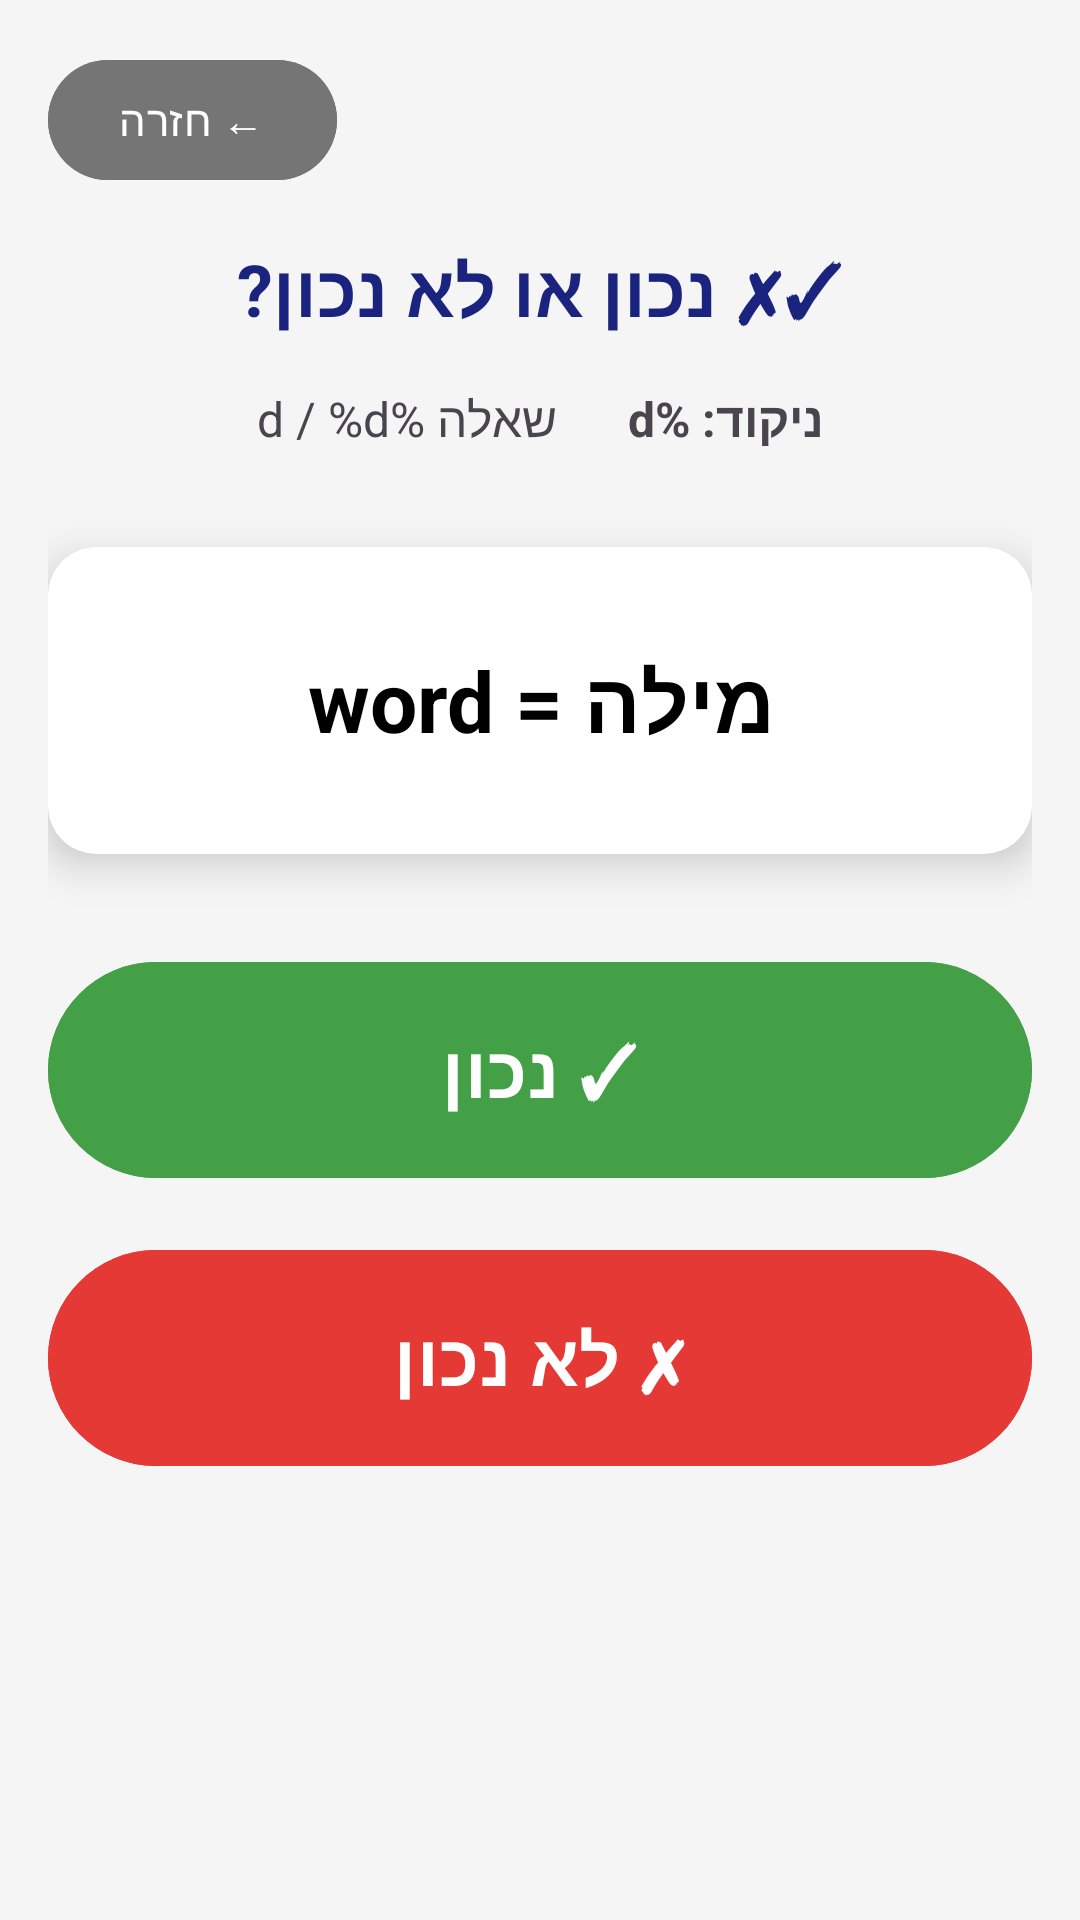

Android layout source for this screen:
<!-- AndroidManifest.xml: application theme Theme.WordClash -->
<!-- res/layout/activity_true_false_game.xml -->
<?xml version="1.0" encoding="utf-8"?>
<androidx.constraintlayout.widget.ConstraintLayout xmlns:android="http://schemas.android.com/apk/res/android"
    xmlns:app="http://schemas.android.com/apk/res-auto"
    xmlns:tools="http://schemas.android.com/tools"
    android:layout_width="match_parent"
    android:layout_height="match_parent"
    android:background="#F5F5F5"
    android:padding="16dp">

    <Button
        android:id="@+id/btnBack"
        android:layout_width="wrap_content"
        android:layout_height="wrap_content"
        android:backgroundTint="#757575"
        android:text="@string/game_back"
        android:textSize="14sp"
        app:layout_constraintStart_toStartOf="parent"
        app:layout_constraintTop_toTopOf="parent" />

    <TextView
        android:id="@+id/tvTitle"
        android:layout_width="wrap_content"
        android:layout_height="wrap_content"
        android:layout_marginTop="16dp"
        android:text="@string/true_false_game_title"
        android:textColor="#1A237E"
        android:textSize="24sp"
        android:textStyle="bold"
        app:layout_constraintEnd_toEndOf="parent"
        app:layout_constraintStart_toStartOf="parent"
        app:layout_constraintTop_toBottomOf="@id/btnBack" />

    <LinearLayout
        android:id="@+id/scoreLayout"
        android:layout_width="0dp"
        android:layout_height="wrap_content"
        android:layout_marginTop="16dp"
        android:gravity="center"
        android:orientation="horizontal"
        app:layout_constraintEnd_toEndOf="parent"
        app:layout_constraintStart_toStartOf="parent"
        app:layout_constraintTop_toBottomOf="@id/tvTitle">

        <TextView
            android:id="@+id/tvProgress"
            android:layout_width="wrap_content"
            android:layout_height="wrap_content"
            android:layout_marginEnd="24dp"
            android:text="@string/question_progress"
            android:textSize="16sp"
            tools:text="Question 1 / 15" />

        <TextView
            android:id="@+id/tvScore"
            android:layout_width="wrap_content"
            android:layout_height="wrap_content"
            android:text="@string/score"
            android:textSize="16sp"
            android:textStyle="bold"
            tools:text="Score: 0" />

    </LinearLayout>

    <androidx.cardview.widget.CardView
        android:id="@+id/questionCard"
        android:layout_width="0dp"
        android:layout_height="wrap_content"
        android:layout_marginTop="32dp"
        app:cardBackgroundColor="#FFFFFF"
        app:cardCornerRadius="16dp"
        app:cardElevation="8dp"
        app:layout_constraintEnd_toEndOf="parent"
        app:layout_constraintStart_toStartOf="parent"
        app:layout_constraintTop_toBottomOf="@id/scoreLayout">

        <TextView
            android:id="@+id/tvQuestion"
            android:layout_width="match_parent"
            android:layout_height="wrap_content"
            android:gravity="center"
            android:padding="32dp"
            android:text="word = מילה"
            android:textColor="@android:color/black"
            android:textSize="28sp"
            android:textStyle="bold"
            tools:text="word = מילה" />

    </androidx.cardview.widget.CardView>

    <LinearLayout
        android:layout_width="0dp"
        android:layout_height="wrap_content"
        android:layout_marginTop="32dp"
        android:orientation="vertical"
        app:layout_constraintEnd_toEndOf="parent"
        app:layout_constraintStart_toStartOf="parent"
        app:layout_constraintTop_toBottomOf="@id/questionCard">

        <Button
            android:id="@+id/btnTrue"
            android:layout_width="match_parent"
            android:layout_height="80dp"
            android:layout_marginBottom="16dp"
            android:backgroundTint="#43A047"
            android:text="@string/game_true"
            android:textColor="#FFFFFF"
            android:textSize="24sp"
            android:textStyle="bold" />

        <Button
            android:id="@+id/btnFalse"
            android:layout_width="match_parent"
            android:layout_height="80dp"
            android:backgroundTint="#E53935"
            android:text="@string/game_false"
            android:textColor="#FFFFFF"
            android:textSize="24sp"
            android:textStyle="bold" />

    </LinearLayout>

</androidx.constraintlayout.widget.ConstraintLayout>
<!-- resources referenced by this layout -->
<resources>
  <string name="game_back">← חזרה</string>
  <string name="game_false">✗ לא נכון</string>
  <string name="game_true">✓ נכון</string>
  <string name="question_progress">שאלה %d / %d</string>
  <string name="score">ניקוד: %d</string>
  <string name="true_false_game_title">✓✗ נכון או לא נכון?</string>
  <style name="Theme.WordClash" parent="Base.Theme.WordClash" />
  <style name="Base.Theme.WordClash" parent="Theme.Material3.DayNight.NoActionBar" />
</resources>
